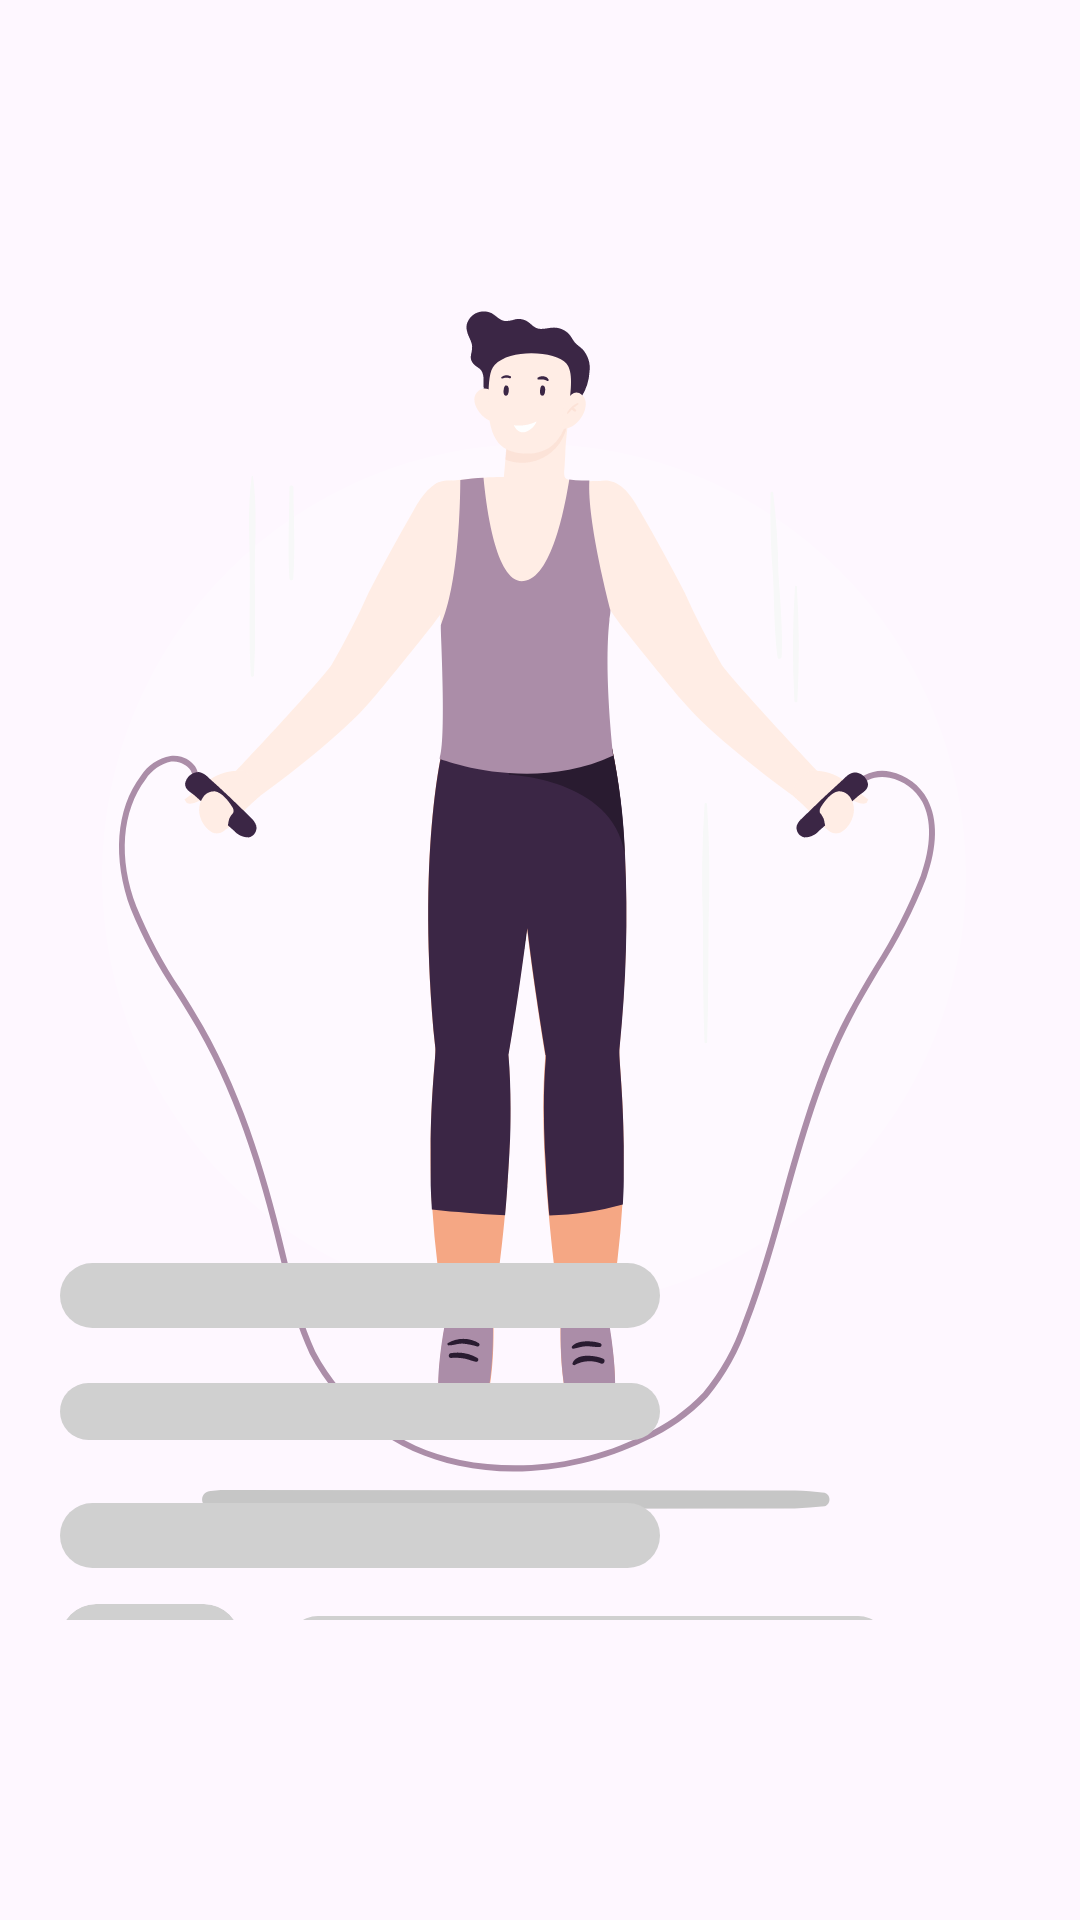

Write the Android layout XML for this screen, with the resource values it uses.
<!-- AndroidManifest.xml: application theme Theme.EWorkout -->
<!-- res/layout/workout_detail1_loading.xml -->
<?xml version="1.0" encoding="utf-8"?>
<androidx.constraintlayout.widget.ConstraintLayout xmlns:android="http://schemas.android.com/apk/res/android"
    xmlns:app="http://schemas.android.com/apk/res-auto"
    xmlns:tools="http://schemas.android.com/tools"
    android:layout_width="match_parent"
    android:layout_height="match_parent">

    <androidx.constraintlayout.widget.Guideline
        android:id="@+id/guideline"
        android:layout_width="wrap_content"
        android:layout_height="wrap_content"
        android:orientation="horizontal"
        app:layout_constraintGuide_begin="88dp" />

    <ImageView
        android:id="@+id/background_imageview"
        android:layout_width="0dp"
        android:layout_height="wrap_content"
        android:src="@drawable/jumping_rope"
        app:layout_constraintEnd_toEndOf="parent"
        app:layout_constraintStart_toStartOf="parent"
        app:layout_constraintTop_toBottomOf="@+id/guideline" />

    <androidx.constraintlayout.widget.ConstraintLayout
        android:id="@+id/constraintLayout2"
        android:layout_width="0dp"
        android:layout_height="0dp"
        android:layout_marginBottom="100dp"
        android:background="@drawable/left_right_top_corner_background"
        app:layout_constraintBottom_toBottomOf="parent"
        app:layout_constraintEnd_toEndOf="parent"
        app:layout_constraintStart_toStartOf="parent"
        app:layout_constraintTop_toTopOf="@+id/guideline8">

        <TextView
            android:id="@+id/set_name_TextView"
            style="@style/TextView1"
            android:layout_width="200dp"
            android:layout_marginStart="20dp"
            android:layout_marginTop="32dp"
            android:background="@drawable/loading_background"
            app:layout_constraintStart_toStartOf="parent"
            app:layout_constraintTop_toTopOf="parent" />

        <TextView
            android:id="@+id/set_information_TextView"
            style="@style/TextView2"
            android:layout_width="200dp"
            android:layout_marginTop="40dp"
            android:background="@drawable/loading_background"
            app:layout_constraintStart_toStartOf="@id/set_name_TextView"
            app:layout_constraintTop_toTopOf="@id/set_name_TextView" />

        <TextView
            android:id="@+id/textView"
            style="@style/TextView1"
            android:layout_width="200dp"
            android:layout_marginTop="40dp"
            android:background="@drawable/loading_background"
            app:layout_constraintStart_toStartOf="@id/set_information_TextView"
            app:layout_constraintTop_toTopOf="@id/set_information_TextView" />

        <LinearLayout
            android:layout_width="wrap_content"
            android:layout_height="wrap_content"
            android:orientation="vertical"
            app:layout_constraintStart_toStartOf="@+id/textView"
            app:layout_constraintTop_toBottomOf="@+id/textView">

            <include layout="@layout/exercise_item_loading" />

            <include layout="@layout/exercise_item_loading" />

            <include layout="@layout/exercise_item_loading" />

        </LinearLayout>

    </androidx.constraintlayout.widget.ConstraintLayout>

    <androidx.constraintlayout.widget.Guideline
        android:id="@+id/guideline8"
        android:layout_width="wrap_content"
        android:layout_height="wrap_content"
        android:orientation="horizontal"
        app:layout_constraintGuide_begin="389dp" />


</androidx.constraintlayout.widget.ConstraintLayout>
<!-- res/layout/exercise_item_loading.xml (included above) -->
<?xml version="1.0" encoding="utf-8"?>
<androidx.constraintlayout.widget.ConstraintLayout xmlns:android="http://schemas.android.com/apk/res/android"
    android:layout_width="match_parent"
    android:layout_height="wrap_content"
    xmlns:app="http://schemas.android.com/apk/res-auto">
    <com.google.android.material.imageview.ShapeableImageView
        android:id="@+id/shapeableImageView"
        android:layout_width="60dp"
        android:layout_height="60dp"
        android:layout_marginTop="12dp"
        app:layout_constraintBottom_toBottomOf="parent"
        app:layout_constraintStart_toStartOf="parent"
        app:layout_constraintTop_toTopOf="parent"
        app:shapeAppearanceOverlay="@style/roundedCornersImageView"
        app:srcCompat="@drawable/loading_background" />

    <TextView
        android:id="@+id/exercise_name_textview"
        android:layout_width="200dp"
        android:layout_height="20dp"
        android:layout_marginStart="16dp"
        android:background="@drawable/loading_background"
        app:layout_constraintVertical_bias=".1"
        app:layout_constraintBottom_toBottomOf="@+id/shapeableImageView"
        app:layout_constraintStart_toEndOf="@+id/shapeableImageView"
        app:layout_constraintTop_toTopOf="@+id/shapeableImageView" />

    <TextView
        android:id="@+id/exercise_rep_textview"
        android:layout_width="60dp"
        android:layout_height="20dp"
        android:background="@drawable/loading_background"
        android:layout_marginStart="16dp"
        app:layout_constraintVertical_bias=".9"
        app:layout_constraintBottom_toBottomOf="@+id/shapeableImageView"
        app:layout_constraintStart_toEndOf="@+id/shapeableImageView"
        app:layout_constraintTop_toTopOf="@+id/shapeableImageView" />
</androidx.constraintlayout.widget.ConstraintLayout>
<!-- resources referenced by this layout -->
<resources>
  <!-- drawable jumping_rope: vector/xml drawable (drawable, 22825 chars, omitted) -->
  <!-- drawable loading_background (drawable) -->
  <?xml version="1.0" encoding="utf-8"?>
  <shape xmlns:android="http://schemas.android.com/apk/res/android">
      <solid android:color="#D0D0D0"/>
      <corners android:radius="12dp"/>
  </shape>
  <style name="TextView1">
          <item name="android:layout_width">wrap_content</item>
          <item name="android:layout_height">wrap_content</item>
          <item name="android:fontFamily">@font/montserrat_medium</item>
          <item name="android:textColor">@color/black</item>
          <item name="android:textSize">16sp</item>
          <item name="android:textStyle">bold</item>
      </style>
  <style name="TextView2">
          <item name="android:layout_width">wrap_content</item>
          <item name="android:layout_height">wrap_content</item>
          <item name="android:fontFamily">@font/montserrat</item>
          <item name="android:textSize">14sp</item>
      </style>
  <style name="roundedCornersImageView" parent="">
          <item name="cornerFamily">rounded</item>
          <item name="cornerSize">12sp</item>
      </style>
  <style name="Theme.EWorkout" parent="Theme.Material3.Light.NoActionBar">
          
          <item name="colorPrimary">@null</item>
          <item name="colorPrimaryVariant">@color/purple_700</item>
          <item name="colorOnPrimary">@color/white</item>
          
          <item name="colorSecondary">@color/teal_200</item>
          <item name="colorSecondaryVariant">@color/teal_700</item>
          <item name="colorOnSecondary">@color/black</item>
          
          <item name="android:statusBarColor">?attr/colorPrimaryVariant</item>
          
          <item name="android:windowTranslucentStatus">true</item>
          <item name="android:windowTranslucentNavigation">true</item>
  
      </style>
  <color name="black">#FF000000</color>
  <color name="purple_700">#FF3700B3</color>
  <color name="white">#FFFFFFFF</color>
  <color name="teal_200">#FF03DAC5</color>
  <color name="teal_700">#FF018786</color>
</resources>
